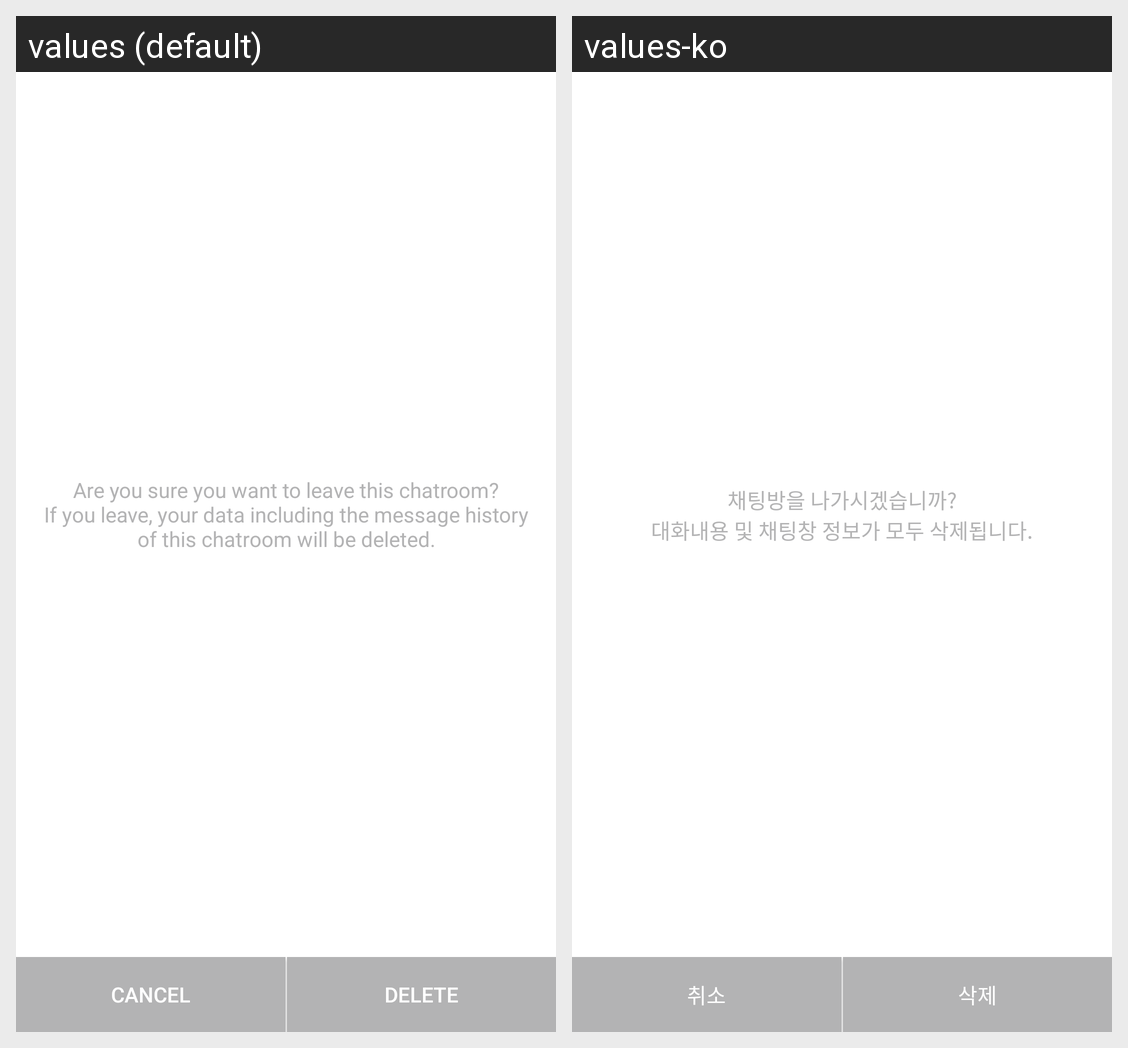

For this localized Android screen grid, give each drawn string resource with its value in every locale shown.
Android screen res/layout/dialog_chat_delete.xml rendered under 2 locales, left to right: values (default), values-ko. Device: Nexus 5 (rendered at 1080×1920; each locale shown at half size, 540×960, under a caption strip naming it); theme Theme.Trippal.
Strings drawn on this screen, with the default value and each locale's value (text and hints the layout hard-codes, and strings that could not be matched under every locale, appear in the picture but are not listed):

delete_caution
  values: Are you sure you want to leave this chatroom?
      If you leave, your data including the message history of this chatroom will be deleted.
  values-ko: 채팅방을 나가시겠습니까?
      대화내용 및 채팅창 정보가 모두 삭제됩니다.

cancel
  values: Cancel
  values-ko: 취소

delete
  values: Delete
  values-ko: 삭제
